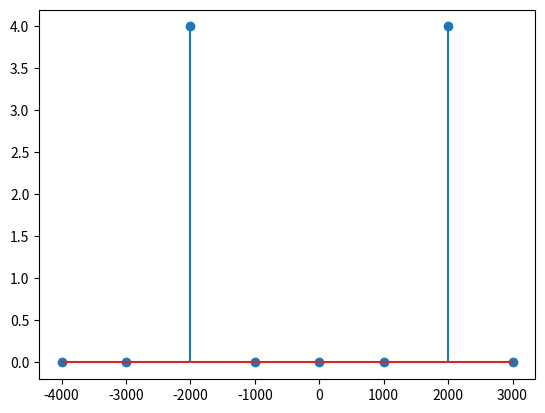

Write the Python code that produced this figure.
import numpy as np
import math
from matplotlib import pyplot as plt

# Parametros de la senal de interes
fo=1000. # es una frecuencia fundamental
k=2
f=k*fo # es la frecuencia de la senoidal
N=8

# La senal discreta 
n=np.linspace(0,N-1,N)
signal=np.cos(2.*math.pi*k*n/N)
fourier=np.fft.fft(signal)
fourier_mejor=np.fft.fftshift(fourier)
 
# calculos para relacional la senal discreta con el mundo real
T=1./fo 
Tsamp=T/N
Fsamp=1./Tsamp
Fmin=-Fsamp/2.
Fresol=Fsamp/N
Fmax=-Fmin-Fresol
f=np.linspace(Fmin,Fmax,N)
 
plt.stem(f,fourier_mejor)  # plt.plot(f,fourier_mejor)
plt.show()
